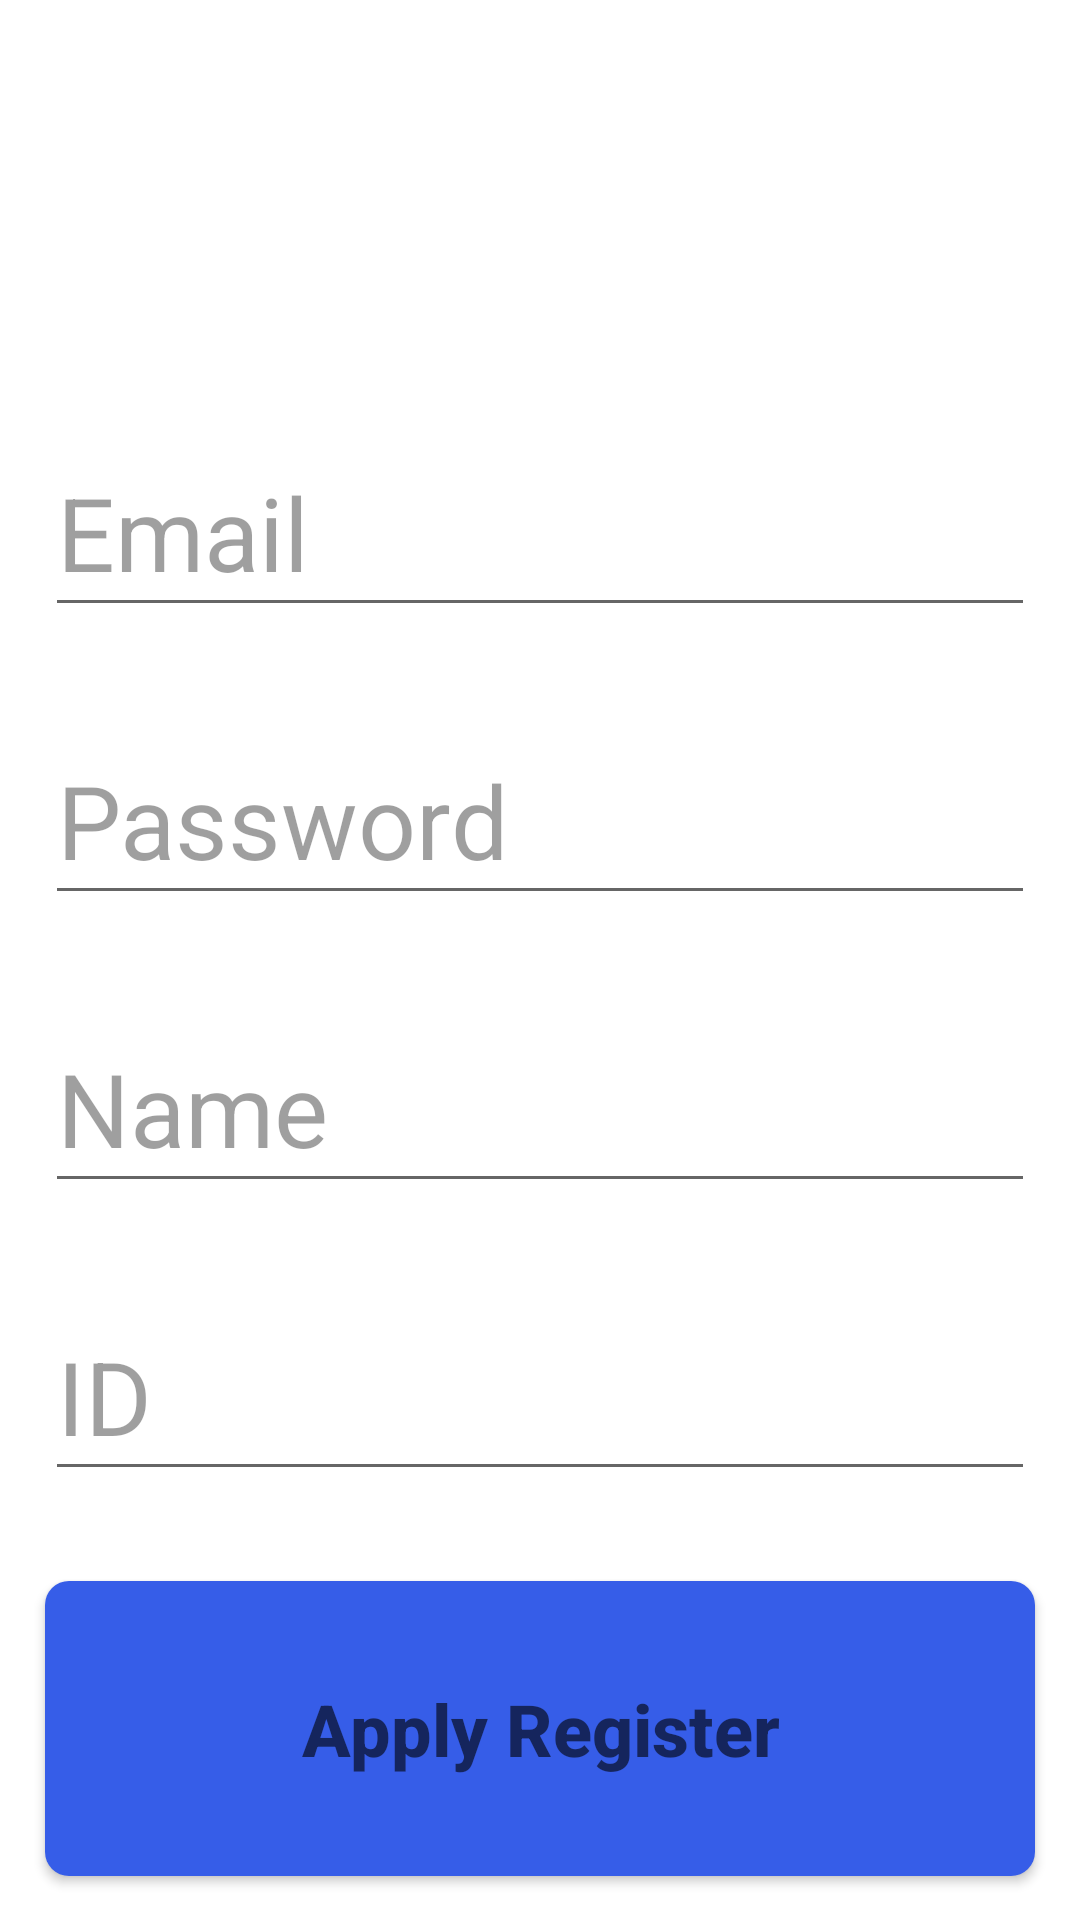

Write the Android layout XML for this screen, with the resource values it uses.
<!-- AndroidManifest.xml: application theme Theme.SocialKing -->
<!-- res/layout/activity_register.xml -->
<?xml version="1.0" encoding="utf-8"?>
<LinearLayout xmlns:android="http://schemas.android.com/apk/res/android"
    xmlns:app="http://schemas.android.com/apk/res-auto"
    xmlns:tools="http://schemas.android.com/tools"
    android:layout_width="match_parent"
    android:layout_height="match_parent"

    android:orientation="vertical">

    <LinearLayout
        android:layout_width="match_parent"
        android:layout_height="match_parent"
        android:layout_weight="0.8"
        android:orientation="horizontal">


    </LinearLayout>

    <LinearLayout
        android:layout_width="match_parent"
        android:layout_height="match_parent"
        android:layout_weight="0.4"
        android:orientation="vertical">

        <EditText
            android:id="@+id/editTextRegisterEmail"
            android:layout_width="match_parent"
            android:layout_height="match_parent"
            android:layout_margin="15dp"
            android:layout_weight="1"
            android:ems="10"
            android:hint="Email"
            android:inputType="textEmailAddress"
            android:textColor="@color/black"
            android:textColorHint="#60000000"
            android:textSize="34sp" />

        <EditText
            android:id="@+id/editTextRegisterPassword"
            android:layout_width="match_parent"
            android:layout_height="match_parent"
            android:layout_margin="15dp"
            android:layout_weight="1"
            android:ems="10"
            android:hint="Password"
            android:inputType="textPassword"
            android:textColor="@color/black"
            android:textColorHint="#60000000"
            android:textSize="34sp" />

        <EditText
            android:id="@+id/editTextRegisterName"
            android:layout_width="match_parent"
            android:layout_height="match_parent"
            android:layout_margin="15dp"
            android:layout_weight="1"
            android:ems="10"
            android:hint="Name"
            android:inputType="textPersonName"
            android:textColor="@color/black"
            android:textColorHint="#60000000"
            android:textSize="34sp" />

        <EditText
            android:id="@+id/editTextRegisterID"
            android:layout_width="match_parent"
            android:layout_height="match_parent"
            android:layout_margin="15dp"
            android:layout_weight="1"
            android:ems="10"
            android:hint="ID"
            android:inputType="number"
            android:textColor="@color/black"
            android:textColorHint="#60000000"
            android:textSize="34sp" />

    </LinearLayout>

    <LinearLayout
        android:layout_width="match_parent"
        android:layout_height="match_parent"
        android:layout_weight="0.8"
        android:orientation="horizontal">

        <androidx.appcompat.widget.AppCompatButton
            android:id="@+id/buttonRegisterApply"
            android:layout_width="match_parent"
            android:layout_height="match_parent"
            android:layout_margin="15dp"
            android:background="@drawable/rounded_button_background"
            android:hint="Apply Register"
            android:textColor="@color/white"
            android:textSize="24sp"
            android:textStyle="bold" />
    </LinearLayout>


</LinearLayout>
<!-- resources referenced by this layout -->
<resources>
  <color name="black">#FF000000</color>
  <color name="white">#FFFFFFFF</color>
  <!-- drawable rounded_button_background (drawable) -->
  <selector xmlns:android="http://schemas.android.com/apk/res/android">
      <item android:state_pressed="true">
          <shape android:shape="rectangle">
              <solid android:color="#4043FF" />
              <corners android:radius="8dp" />
          </shape>
      </item>
      <item>
          <shape android:shape="rectangle">
              <solid android:color="#365DE8" />
              <corners android:radius="8dp" />
          </shape>
      </item>
  </selector>
  <style name="Theme.SocialKing" parent="Theme.MaterialComponents.DayNight.DarkActionBar">
          
          <item name="colorPrimary">@color/purple_500</item>
          <item name="colorPrimaryVariant">@color/purple_700</item>
          <item name="colorOnPrimary">@color/white</item>
          
          <item name="colorSecondary">@color/teal_200</item>
          <item name="colorSecondaryVariant">@color/teal_700</item>
          <item name="colorOnSecondary">@color/black</item>
          
          <item name="android:statusBarColor">?attr/colorPrimaryVariant</item>
          
      </style>
  <color name="purple_500">#FF6200EE</color>
  <color name="purple_700">#FF3700B3</color>
  <color name="teal_200">#FF03DAC5</color>
  <color name="teal_700">#FF018786</color>
</resources>
